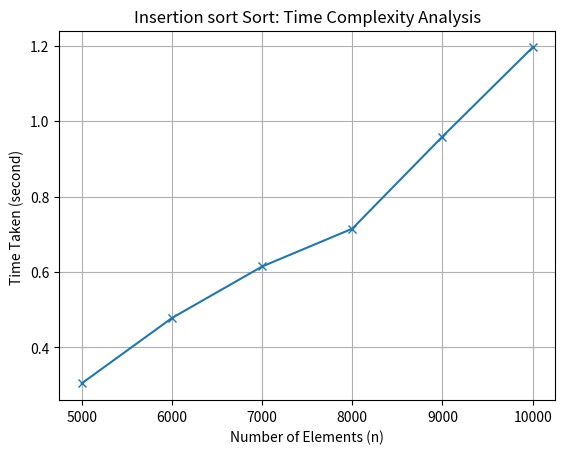

The matplotlib source for this figure:
import random 
import time
import matplotlib.pyplot as plt

def insertion_sort(arr):
    for i in range (1,len(arr)):
        n = arr[i]
        j = i-1
        while j>=0 and arr[j] > n:
            arr[j+1] = arr[j]
            j -= 1
            arr[j+1] = n
    return arr

#arr =  [45, 64, 89, 21, 9, 6, 13, 0, 3, 2]
#print(insertion_sort(arr))
n_list = [5000, 6000, 7000, 8000, 9000,10000]
sort_time = []
for n in n_list:
    arr =[random.randint(1,100) for _ in range(n)]
    s_t = time.time()
    insertion_sort(arr)
    e_t = time.time()
    sort_time.append(e_t - s_t)

#print(n_list)
#print(sort_time)

plt.plot(n_list,sort_time, marker = 'x')
plt.xlabel("Number of Elements (n)")
plt.ylabel("Time Taken (second) ")
plt.title("Insertion sort Sort: Time Complexity Analysis")
plt.grid(True)

plt.savefig("insertion_sort_time_complexity.png", dpi = 300, bbox_inches= 'tight')
plt.show()


 
